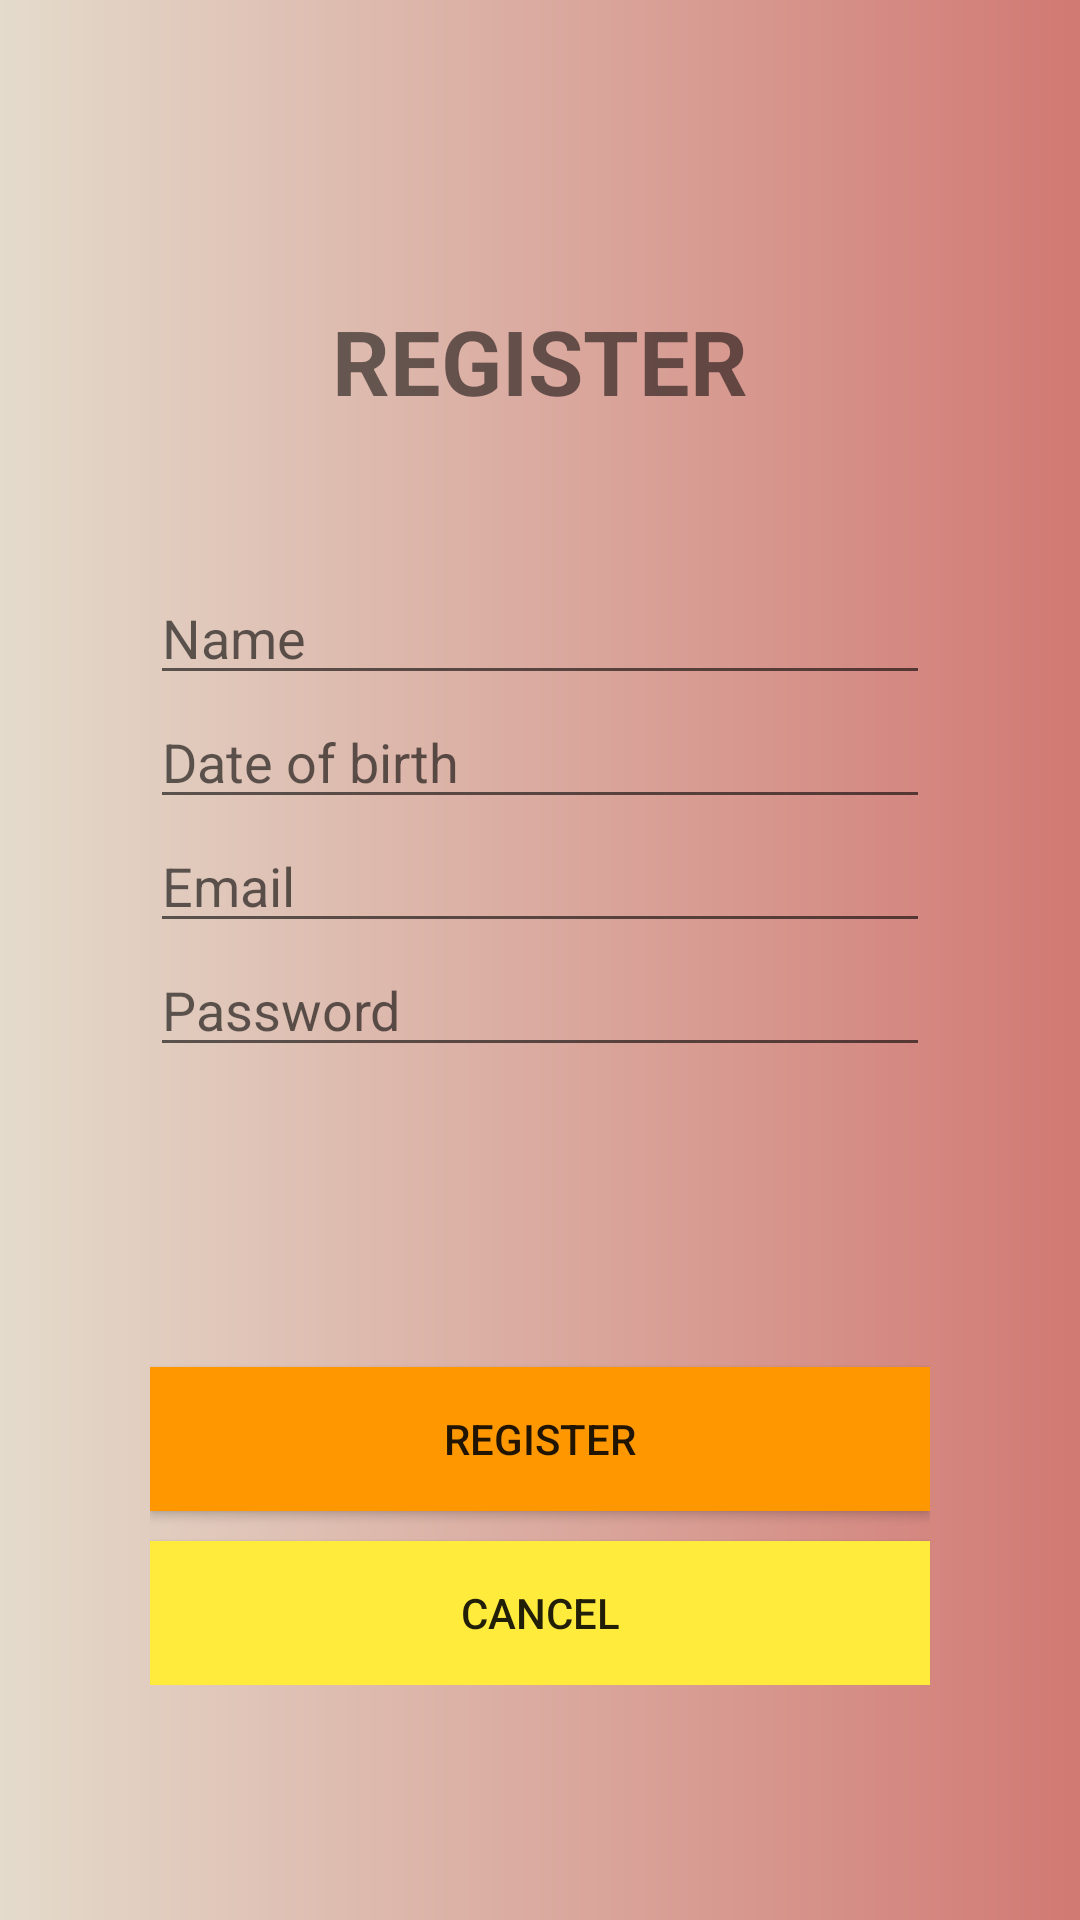

Write the Android layout XML for this screen, with the resource values it uses.
<!-- AndroidManifest.xml: application theme Theme.NguyenDucNamBTL -->
<!-- res/layout/activity_register.xml -->
<?xml version="1.0" encoding="utf-8"?>
<androidx.constraintlayout.widget.ConstraintLayout android:layout_width="match_parent"
    android:layout_height="match_parent"
    xmlns:android="http://schemas.android.com/apk/res/android"
    android:background="@drawable/layout_bg" >
    <LinearLayout xmlns:android="http://schemas.android.com/apk/res/android"
        xmlns:app="http://schemas.android.com/apk/res-auto"
        xmlns:tools="http://schemas.android.com/tools"
        android:layout_width="match_parent"
        android:layout_height="match_parent"
        android:layout_marginRight="50dp"
        android:layout_marginLeft="50dp"
        android:orientation="vertical">

        <TextView
            android:layout_width="match_parent"
            android:layout_height="wrap_content"
            android:layout_marginTop="100dp"
            android:gravity="center"
            android:text="REGISTER"
            android:textSize="30dp"
            android:textStyle="bold" />

        <EditText
            android:layout_marginTop="50dp"
            android:id="@+id/txtName"
            android:layout_width="match_parent"
            android:layout_height="wrap_content"
            android:hint="Name" />

        <EditText
            android:id="@+id/txtDob"
            android:layout_width="match_parent"
            android:layout_height="wrap_content"
            android:hint="Date of birth"
            />

        <EditText
            android:id="@+id/txtEmail"
            android:layout_width="match_parent"
            android:layout_height="wrap_content"
            android:hint="Email" />

        <EditText
            android:id="@+id/txtPass"
            android:layout_width="match_parent"
            android:layout_height="wrap_content"
            android:hint="Password"
            android:inputType="textPassword" />

        <LinearLayout
            android:layout_width="match_parent"
            android:layout_height="wrap_content"
            android:orientation="vertical">

            <Button
                android:id="@+id/btRegister"
                android:layout_width="match_parent"
                android:layout_height="wrap_content"
                android:layout_marginBottom="10dp"
                android:background="#FF9800"
                android:layout_marginTop="100dp"
                android:text="REGISTER" />

            <Button
                android:id="@+id/btCancel"
                android:layout_width="match_parent"
                android:layout_height="wrap_content"
                android:background="#FFEB3B"
                android:text="CANCEL" />

        </LinearLayout>

        <androidx.constraintlayout.widget.ConstraintLayout
            android:layout_width="match_parent"
            android:layout_height="match_parent">

            <ProgressBar
                android:id="@+id/progressBar"
                style="?android:attr/progressBarStyle"
                android:layout_width="wrap_content"
                android:layout_height="wrap_content"
                android:visibility="invisible"
                app:layout_constraintBottom_toBottomOf="parent"
                app:layout_constraintEnd_toEndOf="parent"
                app:layout_constraintHorizontal_bias="0.5"
                app:layout_constraintStart_toStartOf="parent"
                app:layout_constraintTop_toTopOf="parent"
                tools:ignore="MissingConstraints" />

        </androidx.constraintlayout.widget.ConstraintLayout>


    </LinearLayout>

</androidx.constraintlayout.widget.ConstraintLayout>
<!-- resources referenced by this layout -->
<resources>
  <!-- drawable layout_bg (drawable) -->
  <?xml version="1.0" encoding="utf-8"?>
  <shape xmlns:android="http://schemas.android.com/apk/res/android">
  
      <gradient android:startColor="#E4DBCC"
          android:endColor="#D17973"/>
  
  
  
  </shape>
  <style name="Theme.NguyenDucNamBTL" parent="Theme.MaterialComponents.Light.NoActionBar">
          
          <item name="colorPrimary">#980A0A</item>
          <item name="colorPrimaryVariant">#910000</item>
          <item name="colorOnPrimary">@color/white</item>
          
          <item name="colorSecondary">@color/teal_200</item>
          <item name="colorSecondaryVariant">@color/teal_700</item>
          <item name="colorOnSecondary">@color/black</item>
          
          <item name="android:statusBarColor" tools:targetApi="l">?attr/colorPrimaryVariant</item>
          
      </style>
  <!-- not gathered from this repository: default colours our renderer supplied (Android Studio template values) -->
  <color name="teal_200">#FF03DAC5</color>
  <color name="teal_700">#FF018786</color>
  <color name="black">#FF000000</color>
  <color name="white">#FFFFFFFF</color>
</resources>
